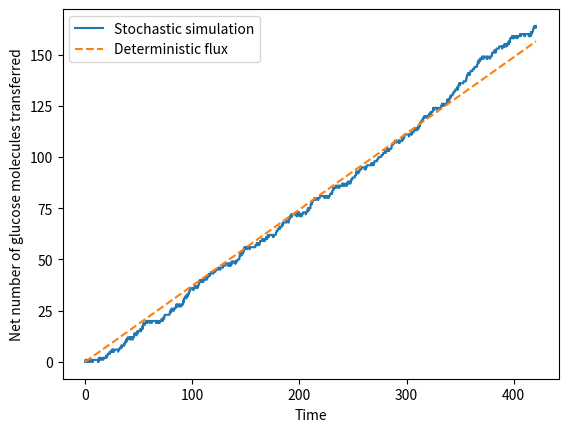

Here is the Python script that generated this plot:

# -------------------------------------------------------------------
#
#  Compute the flux through a stochastic model of a glucose transporter, 
#  using the Gillespie algorithm.
#
#  For Chapter 2, Section 2.9.3  of
#  Keener and Sneyd, Mathematical Physiology, 3rd Edition, Springer.
#
# [redacted]
#
# -------------------------------------------------------------------

import numpy as np
import matplotlib.pyplot as plt


#np.random.seed(0)  # For reproducibility

# Parameters
k = 10
km = 1
kp = 1
ci = 0.1
ce = 10

# Transition rates
G = np.array([
    [0, km, 0, k],
    [ce * kp, 0, k, 0],
    [0, k, 0, ci * kp],
    [k, 0, km, 0]
])

CG = np.cumsum(G, axis=0)
GS = CG[-1, :]

# Gillespie simulation
num = 5000
S = np.zeros(num, dtype=int)
S[0] = 0  # States are 0, 1, 2, 3
T = np.zeros(num)
count = np.zeros((4, 4))
trans = np.zeros(num)

for i in range(num - 1):
    r1 = np.random.rand()
    r2 = np.random.rand()
    K = GS[S[i]]
    T[i + 1] = T[i] - (1 / K) * np.log(r1)
    S[i + 1] = np.where(CG[:, S[i]] > r2 * GS[S[i]])[0][0]
    count[S[i + 1], S[i]] += 1
    trans[i + 1] = count[1, 0] - count[0, 1]

slope = trans[-1] / T[-1]
print(f'Slope from simulation: {slope}')

# Deterministic model
A = G - np.diag(GS)
A[3, :] = 1
RHS = np.zeros(4)
RHS[3] = 1
P = np.linalg.solve(A, RHS)
flux = G[1, 0] * P[0] - G[0, 1] * P[1]
print(f'Flux from deterministic model: {flux}')

# Plotting
plt.plot(T, trans, label='Stochastic simulation')
plt.plot(T, flux * T, '--', label='Deterministic flux')
plt.xlabel('Time')
plt.ylabel('Net number of glucose molecules transferred')
plt.legend()



